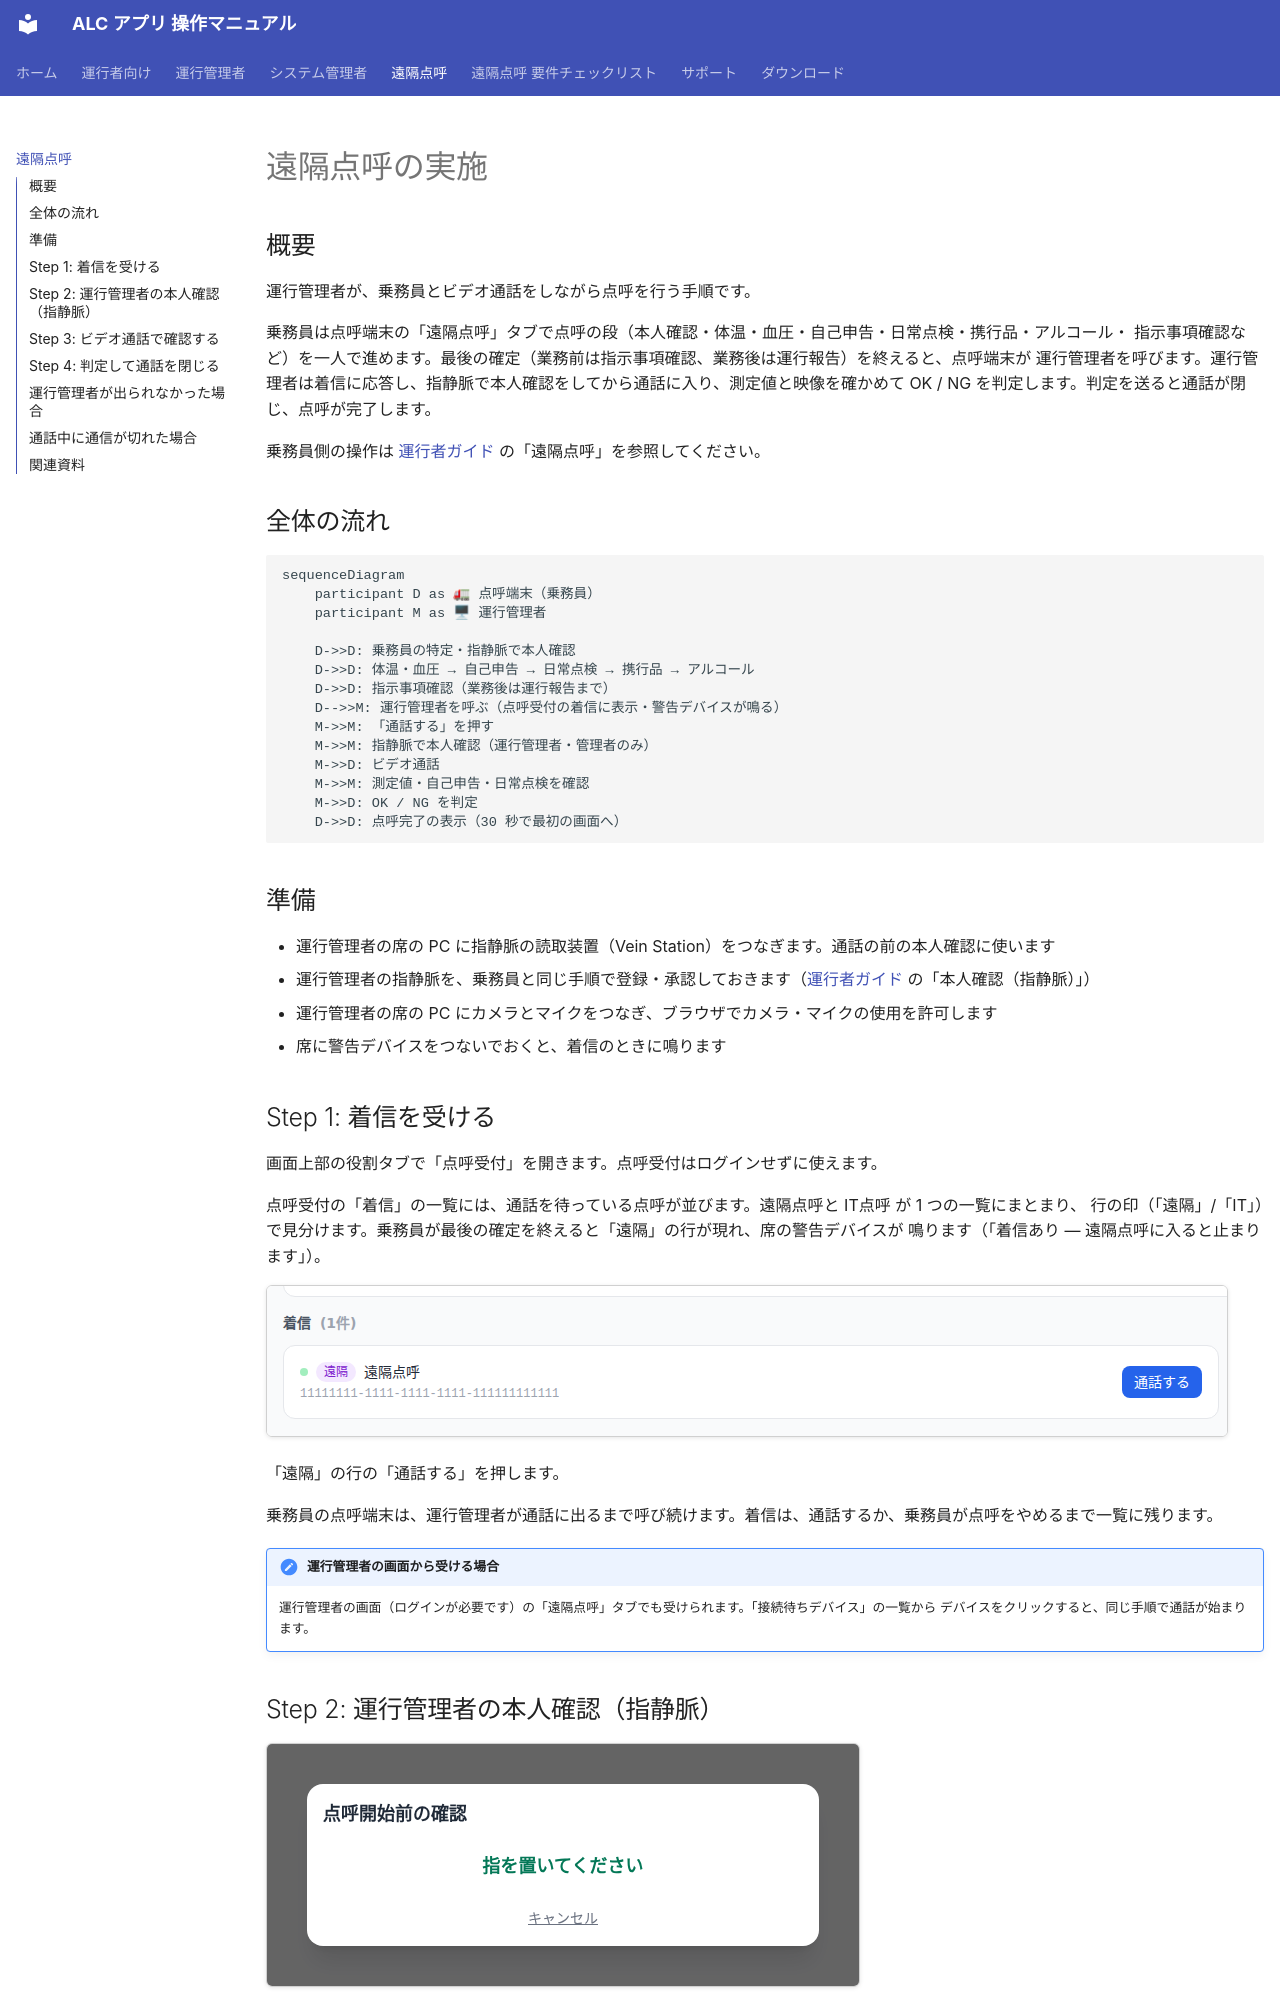

repository: ippoan/alc-app · page: admin/remote-tenko/index.html · generator: mkdocs

# 遠隔点呼の実施

## 概要

運行管理者が、乗務員とビデオ通話をしながら点呼を行う手順です。

乗務員は点呼端末の「遠隔点呼」タブで点呼の段（本人確認・体温・血圧・自己申告・日常点検・携行品・アルコール・
指示事項確認など）を一人で進めます。最後の確定（業務前は指示事項確認、業務後は運行報告）を終えると、点呼端末が
運行管理者を呼びます。運行管理者は着信に応答し、指静脈で本人確認をしてから通話に入り、測定値と映像を確かめて
OK / NG を判定します。判定を送ると通話が閉じ、点呼が完了します。

乗務員側の操作は [運行者ガイド](../operator/index.md) の「遠隔点呼」を参照してください。

## 全体の流れ

```mermaid
sequenceDiagram
    participant D as 🚛 点呼端末（乗務員）
    participant M as 🖥 運行管理者

    D->>D: 乗務員の特定・指静脈で本人確認
    D->>D: 体温・血圧 → 自己申告 → 日常点検 → 携行品 → アルコール
    D->>D: 指示事項確認（業務後は運行報告まで）
    D-->>M: 運行管理者を呼ぶ（点呼受付の着信に表示・警告デバイスが鳴る）
    M->>M: 「通話する」を押す
    M->>M: 指静脈で本人確認（運行管理者・管理者のみ）
    M->>D: ビデオ通話
    M->>M: 測定値・自己申告・日常点検を確認
    M->>D: OK / NG を判定
    D->>D: 点呼完了の表示（30 秒で最初の画面へ）
```

## 準備

- 運行管理者の席の PC に指静脈の読取装置（Vein Station）をつなぎます。通話の前の本人確認に使います
- 運行管理者の指静脈を、乗務員と同じ手順で登録・承認しておきます（[運行者ガイド](../operator/index.md) の「本人確認（指静脈）」）
- 運行管理者の席の PC にカメラとマイクをつなぎ、ブラウザでカメラ・マイクの使用を許可します
- 席に警告デバイスをつないでおくと、着信のときに鳴ります

## Step 1: 着信を受ける

画面上部の役割タブで「点呼受付」を開きます。点呼受付はログインせずに使えます。

点呼受付の「着信」の一覧には、通話を待っている点呼が並びます。遠隔点呼と IT点呼 が 1 つの一覧にまとまり、
行の印（「遠隔」/「IT」）で見分けます。乗務員が最後の確定を終えると「遠隔」の行が現れ、席の警告デバイスが
鳴ります（「着信あり — 遠隔点呼に入ると止まります」）。

![点呼受付の着信](../images/admin-remote-tenko-desk.png)

「遠隔」の行の「通話する」を押します。

乗務員の点呼端末は、運行管理者が通話に出るまで呼び続けます。着信は、通話するか、乗務員が点呼をやめるまで一覧に残ります。

!!! note "運行管理者の画面から受ける場合"
    運行管理者の画面（ログインが必要です）の「遠隔点呼」タブでも受けられます。「接続待ちデバイス」の一覧から
    デバイスをクリックすると、同じ手順で通話が始まります。
